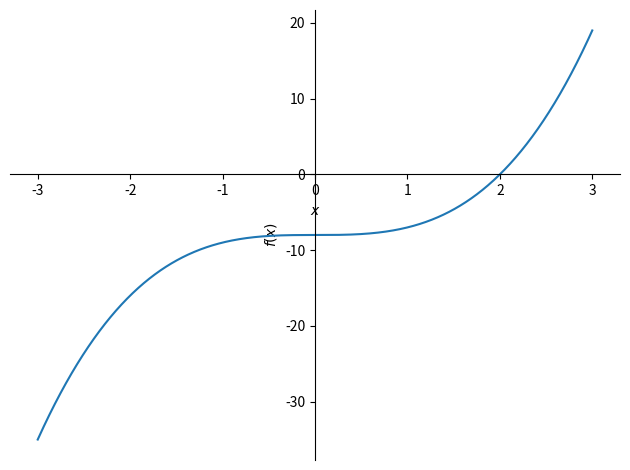

Reproduce this figure in Python.
# -*- coding: utf-8 -*-
"""
Created on Sat Sep 26 09:17:02 2020

@author: f33
"""



if 0 :
    import numpy as np
    import matplotlib.pyplot as plt
    #일차방정식 풀기
    
    x = np.arange(-6,6,1)
    
    exec('y=3*x + 12')
    plt.plot(x,y,marker='o')
    plt.plot(x,y*0,color = "blue")
    
    plt.show()

    ###################################################
    
    import numpy as np
    import matplotlib.pyplot as plt
    
    x = np.arange(-6,6,1)
    exec('y=x*x -4')
    plt.plot(x,y,marker='o')
    plt.plot(x,y*0,color = "pink")
    plt.show()
    
    from sympy import Symbol, solve
    x = Symbol('x')
    print('x는',solve('x*x -4'))
    ###################################################
    
    
    from sympy import *
    x = Symbol('x')
    plot( x+1, x**2, xlim=(-2,2), ylim=(-1,3) )
    plot( x*x-1, (x,-2,2))
    plot(x*x*x-8, (x, -3, 3))
    
    
    from sympy import Symbol, solve, plot
    init_printing()
    Rational(1,2)
    x, y, z = symbols('x y z')
    expr = (x**2 + 2*x + 1)/(x**2 + x)
    expr
    Eq( 2*x, 1 )
    
    ###################################################    
    from sympy import *
    init_printing()
    
    ################################################### 
    
    from sympy import Symbol, sympify, simplify, pprint
    
    x = Symbol('x')
    
    #expr1 = input('Input first expression in variable x: ')
    #expr2 = input('Input second expression in variable x: ')
    expr1 = (x**2 + 2*x + 1)/(x**2 + x)
    
    p1 = sympify(expr1)
    #p2 = sympify(expr2)
    
    #result1 = simplify(p1+p2)
    #result2 = simplify(p1-p2)
    #result3 = simplify(p1*p2)
    #result4 = simplify(p1/p2)
    pprint(p1)
    result1 = simplify(p1)
    pprint(result1)
    #pprint(result2)
    #pprint(result3)
    #pprint(result4)    
        
    ################################################### 
    pprint((x**2 + 2*x + 1)/(x**2 + x))
    ################################################### 
    
from sympy import Symbol, solve, plot, pprint
x = Symbol('x')
plot(x*x*x-8, (x, -3, 3))
print('x는', solve('x*x*x - 8'))
pprint(solve('x*x*x - 8'))
